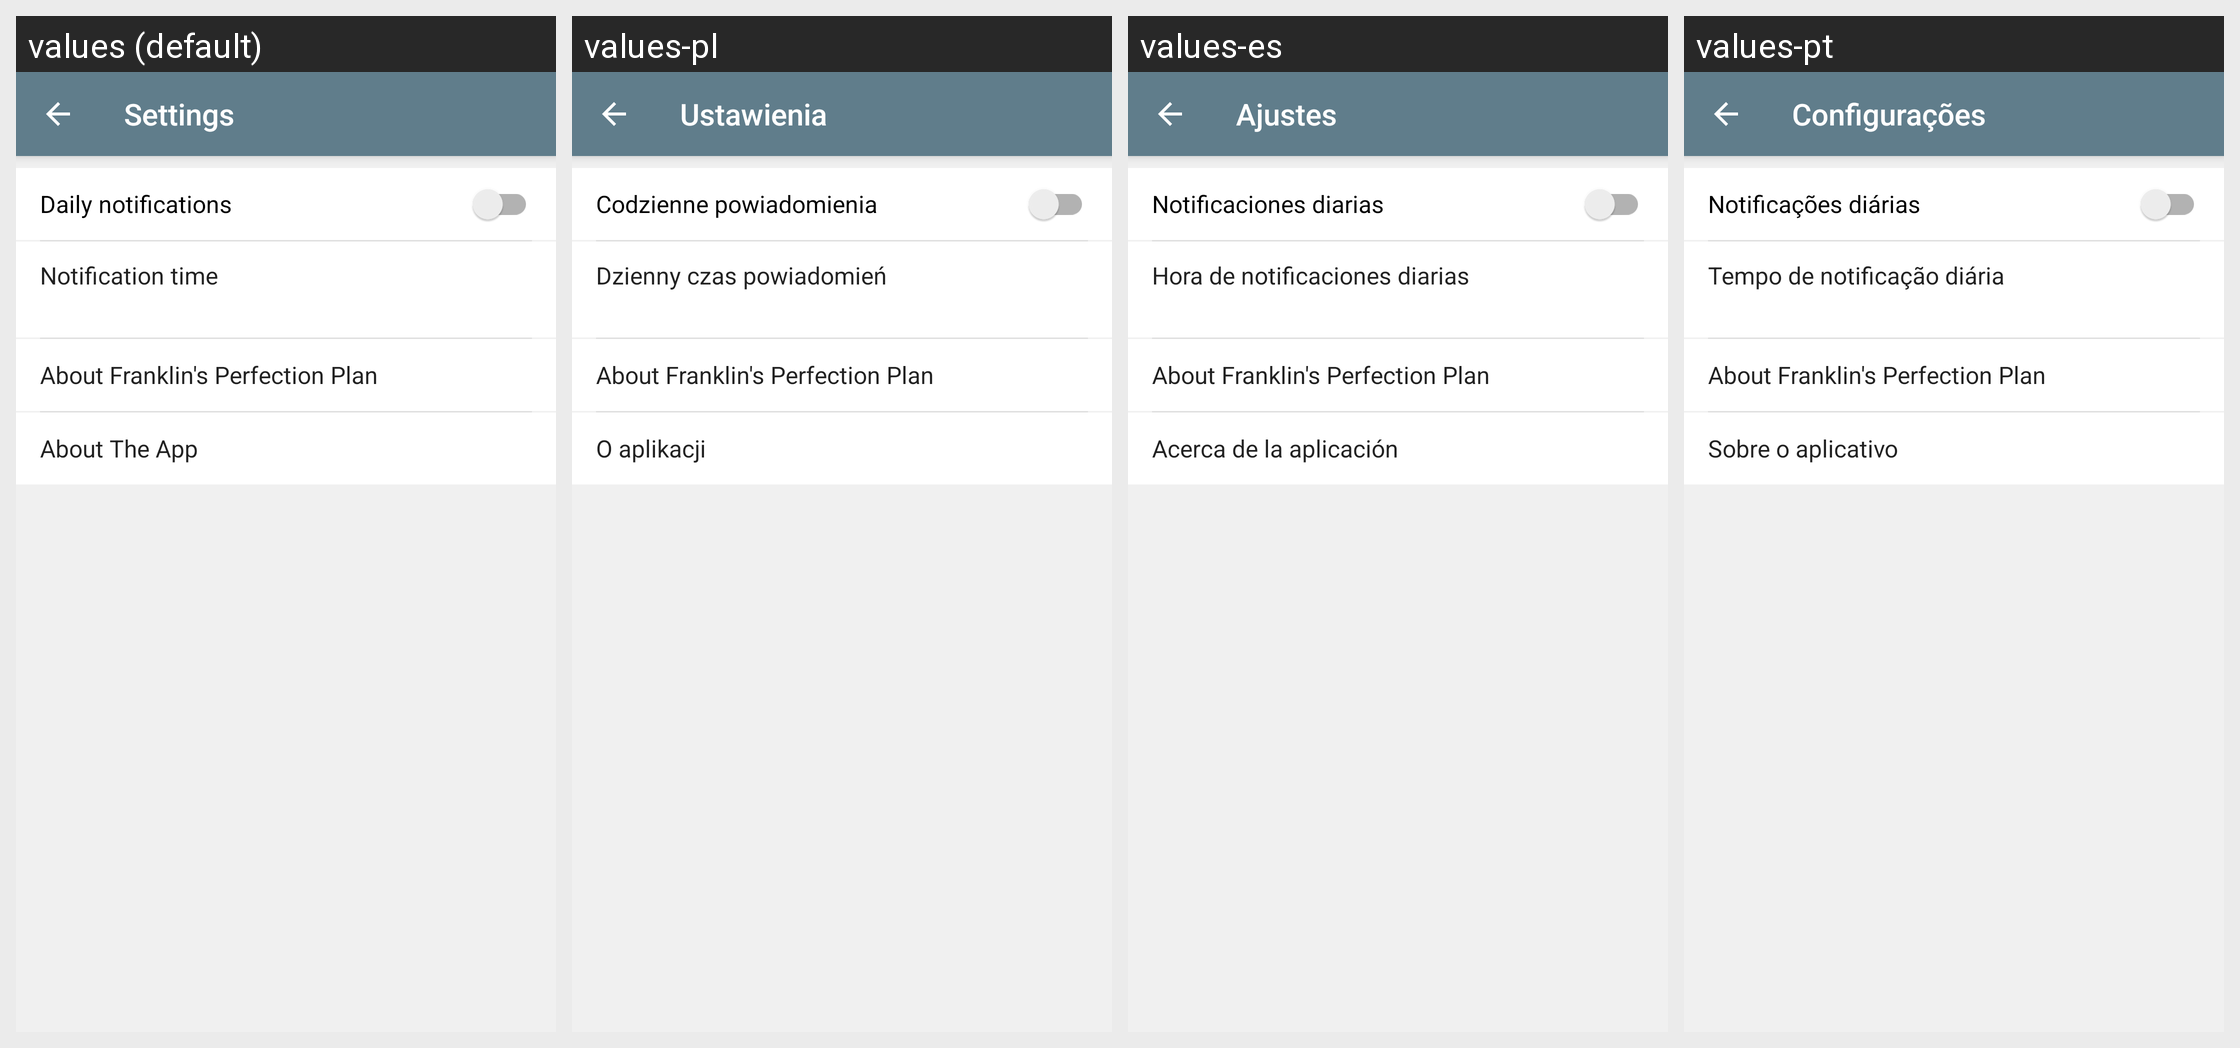

For this localized Android screen grid, give each drawn string resource with its value in every locale shown.
Android screen res/layout/fragment_settings.xml rendered under 4 locales, left to right: values (default), values-pl, values-es, values-pt. Device: Nexus 5 (rendered at 1080×1920; each locale shown at half size, 540×960, under a caption strip naming it); theme AppTheme.
Other locales in the repository, not shown: values-de, values-fr, values-hi, values-it, values-ja, values-ru, values-zh.
Strings drawn on this screen, with the default value and each locale's value (text and hints the layout hard-codes, and strings that could not be matched under every locale, appear in the picture but are not listed):

action_settings
  values: Settings
  values-pl: Ustawienia
  values-es: Ajustes
  values-pt: Configurações

pref_notifications_label
  values: Daily notifications
  values-pl: Codzienne powiadomienia
  values-es: Notificaciones diarias
  values-pt: Notificações diárias

pref_time_label
  values: Notification time
  values-pl: Dzienny czas powiadomień
  values-es: Hora de notificaciones diarias
  values-pt: Tempo de notificação diária

about_perfection_plan
  values: About Franklin's Perfection Plan
  values-pl: About Franklin's Perfection Plan  [not translated; the default value is used]
  values-es: About Franklin's Perfection Plan  [not translated; the default value is used]
  values-pt: About Franklin's Perfection Plan  [not translated; the default value is used]

about_this_app
  values: About The App
  values-pl: O aplikacji
  values-es: Acerca de la aplicación
  values-pt: Sobre o aplicativo
